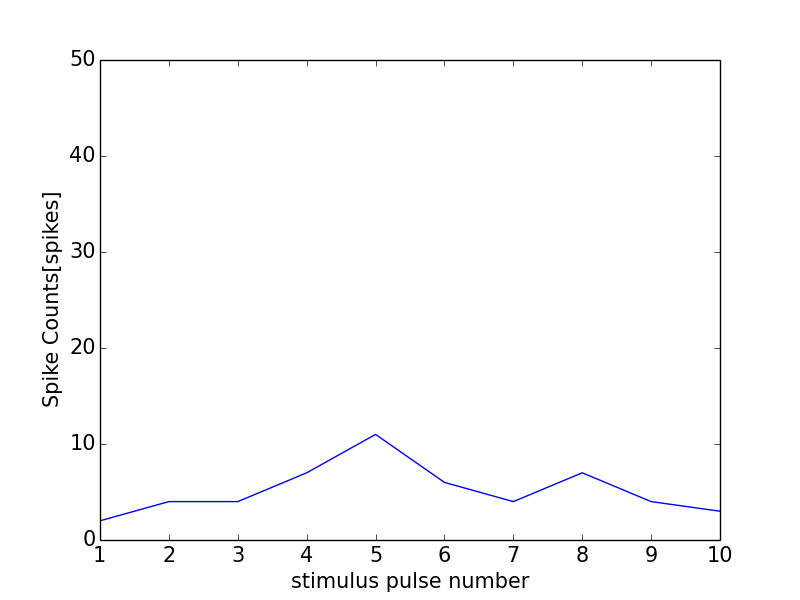

Values plotted in this chart, from the file beside it:
0, 0.0
0, 0
1, 2
2, 4
3, 4
4, 7
5, 11
6, 6
7, 4
8, 7
9, 4
10, 3
11, 0
